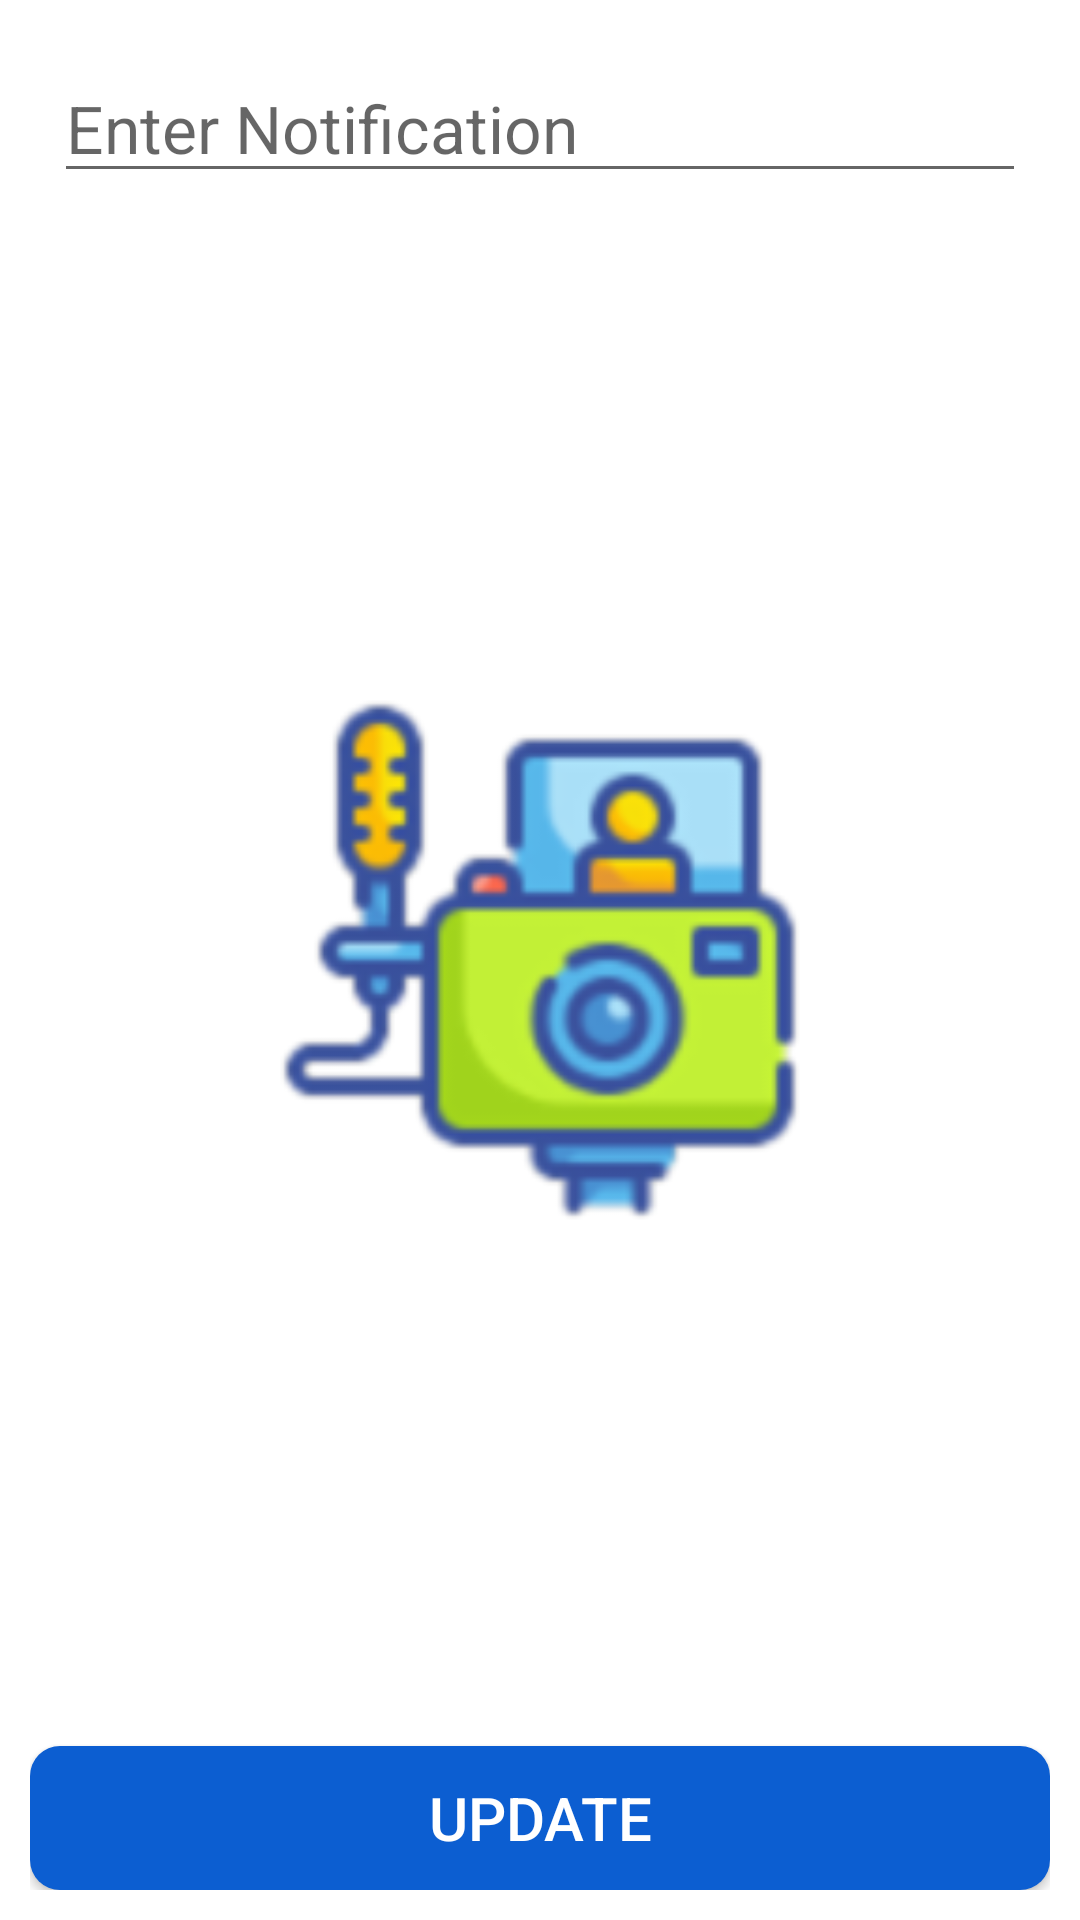

This screen was rendered from an Android layout file. Write that file and the resources it references.
<!-- AndroidManifest.xml: application theme AppTheme.NoActionBar -->
<!-- res/layout/activity_update_notification.xml -->
<?xml version="1.0" encoding="utf-8"?>
<RelativeLayout xmlns:android="http://schemas.android.com/apk/res/android"
    xmlns:app="http://schemas.android.com/apk/res-auto"
    xmlns:tools="http://schemas.android.com/tools"
    android:layout_width="match_parent"
    android:padding="10dp"
    android:background="@color/md_white_1000"
    android:layout_height="match_parent"
    tools:context=".UpdateNotification">

    <EditText
        android:id="@+id/text_notification"
        android:layout_width="match_parent"
        android:textSize="22dp"
        android:maxLines="10"
        android:hint="Enter Notification"
        android:textColor="@color/md_black_1000"
        android:layout_margin="8dp"
        android:layout_height="wrap_content" />

    <ImageView
        android:id="@+id/pic_notification"
        android:src="@drawable/vlog"
        android:layout_centerVertical="true"
        android:layout_centerHorizontal="true"
        android:layout_width="180dp"
        android:layout_height="180dp" />

    <ImageView
        android:layout_below="@id/text_notification"
        android:id="@+id/circular_notification_pic"
        android:layout_width="match_parent"
        android:layout_marginBottom="50dp"
        android:layout_height="match_parent" />

    <Button
        android:id="@+id/btn_update_notifi"
        android:layout_width="match_parent"
        android:background="@drawable/button_main_background"
        android:layout_alignParentBottom="true"
        android:text="Update"
        android:textColor="@android:color/white"
        android:textSize="20dp"
        android:layout_height="wrap_content" />

</RelativeLayout>
<!-- resources referenced by this layout -->
<resources>
  <color name="md_black_1000">#000000</color>
  <color name="md_white_1000">#ffffff</color>
  <!-- drawable button_main_background (drawable) -->
  <?xml version="1.0" encoding="utf-8"?>
  <ripple xmlns:android="http://schemas.android.com/apk/res/android"
  
      android:color="#fff">
      <item android:id="@+id/mask">
          <shape android:shape="rectangle">
              <solid android:color="#0C5ED1"/>
              <corners android:radius="10dp"/>
          </shape>
      </item>
      
  </ripple>
  <!-- drawable vlog: png bitmap (drawable-hdpi, 6966 bytes) -->
  <style name="AppTheme.NoActionBar">
          <item name="windowActionBar">false</item>
          <item name="windowNoTitle">true</item>
      </style>
</resources>
